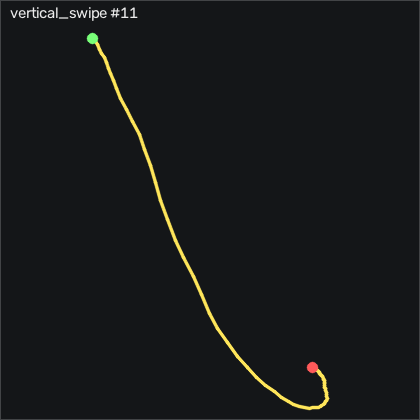

Source data for this figure (header and first rows):
t_s, ax, ay, az, gx, gy, gz, seq
0.00000, -0.482, -0.424, 0.772, 1.561, -3.635, -2.407, 5675
0.01100, -0.475, -0.406, 0.784, 2.567, -3.94, -0.1196, 5676
0.02000, -0.474, -0.389, 0.799, 2.689, -4.031, 0.8254, 5677
0.03000, -0.469, -0.381, 0.802, 2.049, -3.879, 0.1544, 5678
0.04000, -0.462, -0.379, 0.797, 1.043, -3.452, -0.6386, 5679
0.05000, -0.44, -0.385, 0.782, 0.2204, -2.69, -0.2416, 5680
0.06000, -0.411, -0.389, 0.757, -0.2676, -1.684, 1.526, 5681
0.07000, -0.368, -0.392, 0.742, -0.3586, -0.1587, 4.056, 5682
0.08000, -0.308, -0.396, 0.725, -0.05459, 2.188, 7.075, 5683
0.09000, -0.231, -0.405, 0.691, 0.8304, 5.694, 11.22, 5684
0.1, -0.154, -0.414, 0.649, 2.781, 10.79, 16.71, 5685
0.11, -0.07400, -0.411, 0.598, 6.073, 17.8, 23.33, 5686
0.12, -0.01600, -0.382, 0.535, 10.71, 26.98, 31.34, 5687
0.13, -0.112, -0.339, 0.458, 16.04, 37.55, 41.53, 5688
0.141, -0.388, -0.254, 0.341, 21.93, 44.93, 49.3, 5689
0.15, -0.505, -0.103, 0.204, 27.57, 47.07, 51.89, 5690
0.16, -0.474, 0.03000, 0.07600, 30.07, 50.82, 63.08, 5691
0.17, -0.427, 0.09200, -0.02400, 27.99, 55.33, 87.56, 5692
0.181, -0.135, 0.109, -0.08500, 25.04, 58.44, 115.9, 5693
0.19, 0.06200, 0.05600, -0.121, 23.91, 68.16, 136, 5694
0.2, 0.14, -0.06700, -0.115, 26.01, 79.23, 134.8, 5695
0.21, 0.03800, -0.153, -0.07900, 35.28, 92.31, 108.8, 5696
0.22, -0.06900, -0.144, -0.01200, 49.98, 106.8, 66.53, 5697
0.23, -0.148, -0.103, 0.04400, 64.82, 123.1, 37.23, 5698
0.24, -0.172, -0.06600, 0.115, 71.5, 137.6, 38.02, 5699
0.25, -0.119, -0.07500, 0.164, 70.86, 151.6, 59.54, 5700
0.26, -0.09800, -0.154, 0.286, 66.26, 166.2, 78.57, 5701
0.27, -0.111, -0.224, 0.348, 59.31, 180.1, 95.28, 5702
0.28, -0.221, -0.177, 0.367, 58.73, 194.4, 116.1, 5703
0.29, -0.42, -0.187, 0.329, 60.49, 205.5, 130.8, 5704
0.3, -0.655, -0.226, 0.259, 70.1, 212.6, 134, 5705
0.311, -0.839, -0.237, 0.259, 86.13, 214.4, 127, 5706
0.32, -1.145, 0.104, 0.245, 106.5, 215.8, 117.5, 5707
0.33, -1.069, 0.353, 0.153, 106.7, 209.4, 105.5, 5708
0.34, -1.272, 0.433, 0.03000, 89.55, 203.5, 123.4, 5709
0.351, -1.572, 0.545, -0.181, 85.16, 194.8, 168.2, 5710
0.36, -1.816, 0.506, -0.229, 95.16, 181.8, 187, 5711
0.37, -2.038, 0.568, -0.164, 110.7, 168.9, 167, 5712
0.38, -2.143, 0.604, 0.00600, 117.4, 148.7, 105.4, 5713
0.39, -2.186, 0.57, 0.173, 112, 128.6, 49.15, 5714
0.4, -2.13, 0.443, 0.367, 103.3, 108.5, 31.92, 5715
0.41, -2.025, 0.417, 0.557, 99.7, 91.03, 44.76, 5716
0.42, -1.901, 0.57, 0.676, 97.9, 74.6, 67.29, 5717
0.43, -1.852, 0.674, 0.709, 87.48, 60.27, 83.08, 5718
0.44, -1.813, 0.64, 0.718, 73.51, 46.49, 85.25, 5719
0.45, -1.752, 0.529, 0.756, 64.12, 33.29, 68.42, 5720
0.46, -1.667, 0.425, 0.779, 59.61, 22.31, 35.67, 5721
0.47, -1.556, 0.317, 0.752, 55.34, 13.41, 3.264, 5722
0.481, -1.424, 0.213, 0.704, 49.85, 5.633, -14.36, 5723
0.49, -1.298, 0.153, 0.648, 43.21, -0.2197, -17.77, 5724
0.5, -1.192, 0.158, 0.612, 36.01, -3.757, -11.13, 5725
0.51, -1.149, 0.182, 0.565, 28.06, -5.617, 3.995, 5726
0.521, -1.126, 0.21, 0.52, 21.32, -7.72, 19.67, 5727
0.53, -1.124, 0.229, 0.474, 17.38, -9.367, 25.15, 5728
0.54, -1.153, 0.249, 0.437, 15.89, -10.68, 19.33, 5729
0.55, -1.138, 0.279, 0.438, 15.8, -13.88, 6.099, 5730
0.56, -1.11, 0.309, 0.449, 14.67, -16.93, -10.21, 5731
0.57, -1.067, 0.305, 0.456, 10.37, -19.09, -21.8, 5732
0.58, -1.016, 0.261, 0.45, 4.366, -20.89, -25.91, 5733
0.59, -0.975, 0.193, 0.42, -1.213, -21.71, -24.11, 5734
... 28 more rows
